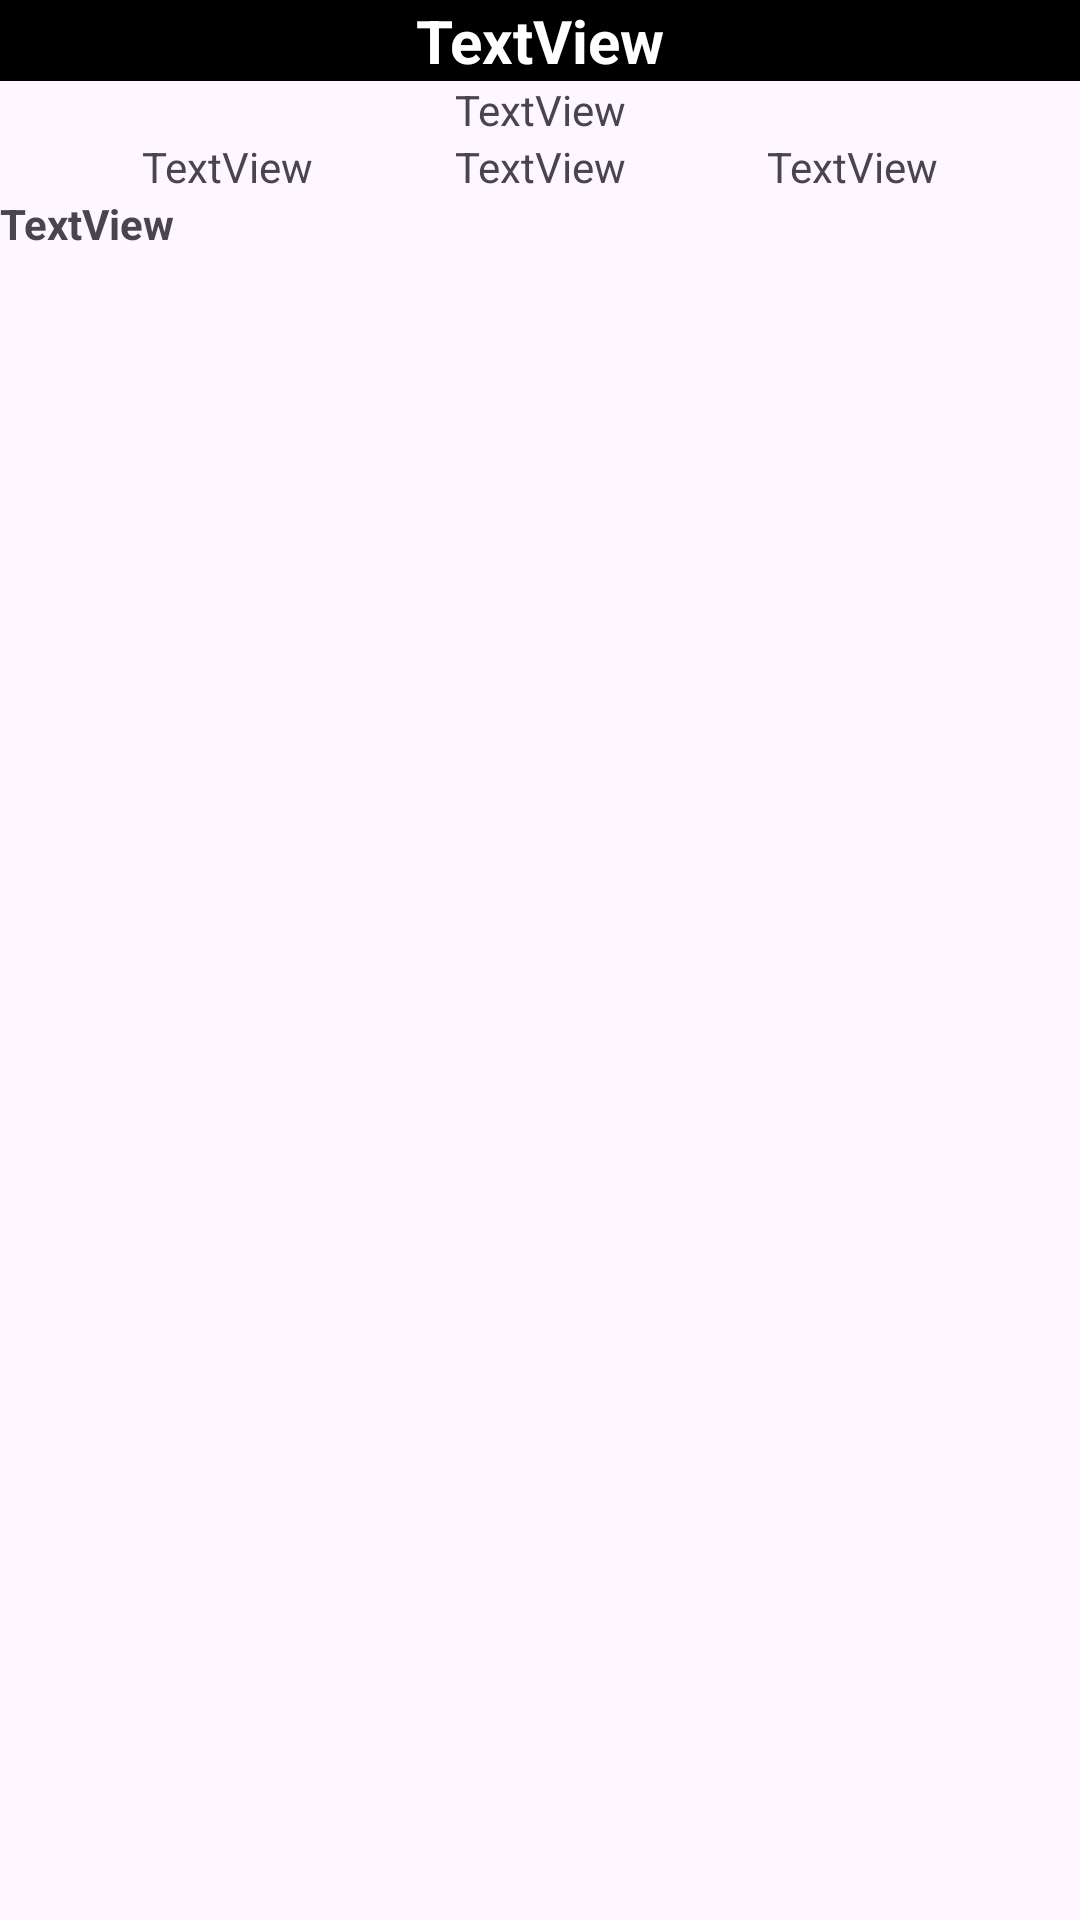

Android layout source for this screen:
<!-- AndroidManifest.xml: application theme Theme.WarframeInfoAPI -->
<!-- res/layout/alerts_holder.xml -->
<?xml version="1.0" encoding="utf-8"?>
<androidx.constraintlayout.widget.ConstraintLayout xmlns:android="http://schemas.android.com/apk/res/android"
    xmlns:app="http://schemas.android.com/apk/res-auto"
    xmlns:tools="http://schemas.android.com/tools"
    android:layout_width="match_parent"
    android:layout_height="wrap_content">

    <TextView
        android:id="@+id/tvAlertMissionDesc"
        android:layout_width="0dp"
        android:layout_height="wrap_content"
        android:background="#000000"
        android:text="TextView"
        android:textAlignment="center"
        android:textColor="#FFFFFF"
        android:textSize="20sp"
        android:textStyle="bold"
        app:layout_constraintEnd_toEndOf="parent"
        app:layout_constraintStart_toStartOf="parent"
        app:layout_constraintTop_toTopOf="parent"
        tools:text="Titulo Mision Alerta" />

    <TextView
        android:id="@+id/tvAlertMissionExpiry"
        android:layout_width="wrap_content"
        android:layout_height="wrap_content"
        android:text="TextView"
        app:layout_constraintEnd_toEndOf="parent"
        app:layout_constraintStart_toStartOf="parent"
        app:layout_constraintTop_toBottomOf="@+id/tvAlertMissionDesc"
        tools:text="Expira en:" />

    <TextView
        android:id="@+id/tvAlertMissionFaction"
        android:layout_width="wrap_content"
        android:layout_height="wrap_content"
        android:text="TextView"
        app:layout_constraintEnd_toStartOf="@+id/tvAlertMissionType"
        app:layout_constraintHorizontal_bias="0.5"
        app:layout_constraintHorizontal_chainStyle="spread"
        app:layout_constraintStart_toStartOf="parent"
        app:layout_constraintTop_toBottomOf="@+id/tvAlertMissionExpiry"
        tools:text="Facción" />

    <TextView
        android:id="@+id/tvAlertMissionNode"
        android:layout_width="wrap_content"
        android:layout_height="wrap_content"
        android:text="TextView"
        app:layout_constraintEnd_toEndOf="parent"
        app:layout_constraintHorizontal_bias="0.5"
        app:layout_constraintStart_toEndOf="@+id/tvAlertMissionType"
        app:layout_constraintTop_toBottomOf="@+id/tvAlertMissionExpiry"
        tools:text="Nodo" />

    <TextView
        android:id="@+id/tvAlertMissionType"
        android:layout_width="wrap_content"
        android:layout_height="wrap_content"
        android:text="TextView"
        app:layout_constraintEnd_toStartOf="@+id/tvAlertMissionNode"
        app:layout_constraintHorizontal_bias="0.5"
        app:layout_constraintStart_toEndOf="@+id/tvAlertMissionFaction"
        app:layout_constraintTop_toBottomOf="@+id/tvAlertMissionExpiry"
        tools:text="Tipo de mision" />

    <TextView
        android:id="@+id/tvAlertsReward"
        android:layout_width="0dp"
        android:layout_height="wrap_content"
        android:text="TextView"
        android:textAlignment="textStart"
        android:textStyle="bold"
        app:layout_constraintEnd_toEndOf="parent"
        app:layout_constraintHorizontal_bias="1.0"
        app:layout_constraintStart_toStartOf="parent"
        app:layout_constraintTop_toBottomOf="@+id/tvAlertMissionType" />

    <LinearLayout
        android:id="@+id/llAlertTags"
        android:layout_width="0dp"
        android:layout_height="wrap_content"
        android:orientation="horizontal"
        app:layout_constraintEnd_toEndOf="parent"
        app:layout_constraintStart_toStartOf="parent"
        app:layout_constraintTop_toBottomOf="@+id/tvAlertsReward"
        app:layout_wrapBehaviorInParent="included">

    </LinearLayout>

    <ImageView
        android:id="@+id/ivAlertRewards"
        android:layout_width="0dp"
        android:layout_height="100dp"
        android:layout_weight="1"
        app:layout_constraintEnd_toEndOf="parent"
        app:layout_constraintHorizontal_bias="0.498"
        app:layout_constraintStart_toStartOf="parent"
        app:layout_constraintTop_toBottomOf="@+id/llAlertTags"
        tools:srcCompat="@tools:sample/avatars" />
</androidx.constraintlayout.widget.ConstraintLayout>
<!-- resources referenced by this layout -->
<resources>
  <style name="Theme.WarframeInfoAPI" parent="Base.Theme.WarframeInfoAPI" />
  <style name="Base.Theme.WarframeInfoAPI" parent="Theme.Material3.DayNight.NoActionBar">
          
          
      </style>
</resources>
